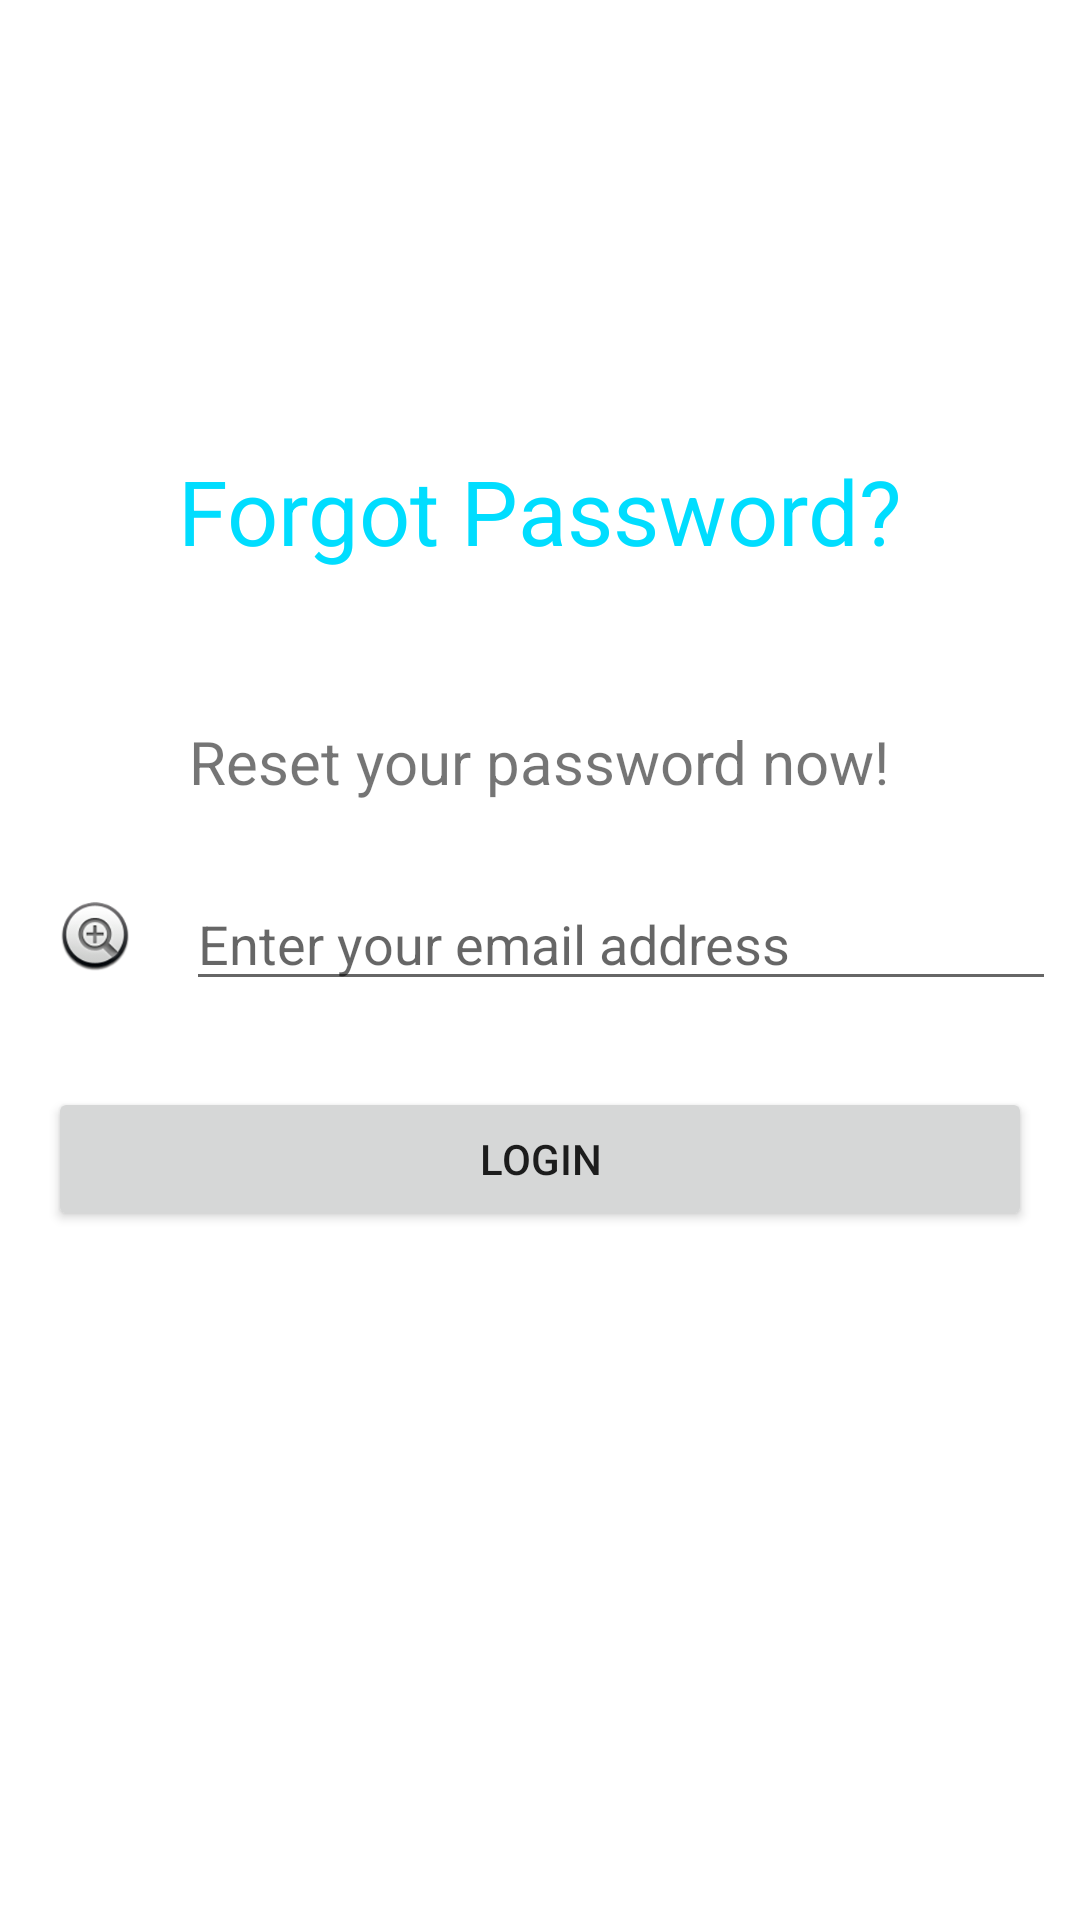

This screen was rendered from an Android layout file. Write that file and the resources it references.
<!-- AndroidManifest.xml: application theme Theme.Sangam -->
<!-- res/layout/activity_forgot_pass.xml -->
<?xml version="1.0" encoding="utf-8"?>
<RelativeLayout xmlns:android="http://schemas.android.com/apk/res/android"
    xmlns:app="http://schemas.android.com/apk/res-auto"
    xmlns:tools="http://schemas.android.com/tools"
    android:id="@+id/main"
    android:layout_width="match_parent"
    android:layout_height="match_parent"
    tools:context=".ForgotPassActivity">

    <TextView
        android:id="@+id/tv_forgot_password"
        android:layout_width="wrap_content"
        android:layout_height="wrap_content"
        android:layout_centerHorizontal="true"
        android:layout_marginTop="150dp"
        android:layout_marginBottom="50dp"
        android:text="Forgot Password?"
        android:textColor="@android:color/holo_blue_bright"
        android:textSize="30sp" />

    <TextView
        android:id="@+id/tv_Good"
        android:layout_width="wrap_content"
        android:layout_height="wrap_content"
        android:layout_below="@id/tv_forgot_password"
        android:layout_centerHorizontal="true"
        android:text="Reset your password now!"
        android:textSize="20sp" />

    <ImageView
        android:id="@+id/img_email"
        android:layout_width="40dp"
        android:layout_height="40dp"
        android:layout_below="@id/tv_Good"
        android:layout_marginTop="25dp"
        android:layout_marginRight="0dp"
        android:layout_marginLeft="20dp"
        android:src="@android:drawable/btn_plus" />

    <EditText
        android:layout_width="match_parent"
        android:layout_height="wrap_content"
        android:layout_below="@id/tv_Good"
        android:layout_marginTop="25dp"
        android:layout_marginLeft="2dp"
        android:layout_marginRight="8dp"
        android:layout_toRightOf="@id/img_email"
        android:hint="Enter your email address" />

    <Button
        android:layout_width="match_parent"
        android:layout_height="wrap_content"
        android:layout_below="@id/img_email"
        android:layout_marginLeft="16dp"
        android:layout_marginTop="30dp"
        android:layout_marginRight="16dp"
        android:text="Login" />


</RelativeLayout>
<!-- resources referenced by this layout -->
<resources>
  <style name="Theme.Sangam" parent="Theme.MaterialComponents.DayNight.DarkActionBar">
          
          <item name="colorPrimary">@color/purple_500</item>
          <item name="colorPrimaryVariant">@color/purple_700</item>
          <item name="colorOnPrimary">@color/white</item>
          
          <item name="colorSecondary">@color/teal_200</item>
          <item name="colorSecondaryVariant">@color/teal_700</item>
          <item name="colorOnSecondary">@color/black</item>
          
          <item name="android:statusBarColor">?attr/colorPrimaryVariant</item>
          
      </style>
  <!-- not gathered from this repository: default colours our renderer supplied (Android Studio template values) -->
  <color name="purple_500">#FF6200EE</color>
  <color name="purple_700">#FF3700B3</color>
  <color name="teal_200">#FF03DAC5</color>
  <color name="teal_700">#FF018786</color>
  <color name="black">#FF000000</color>
  <color name="white">#FFFFFFFF</color>
</resources>
